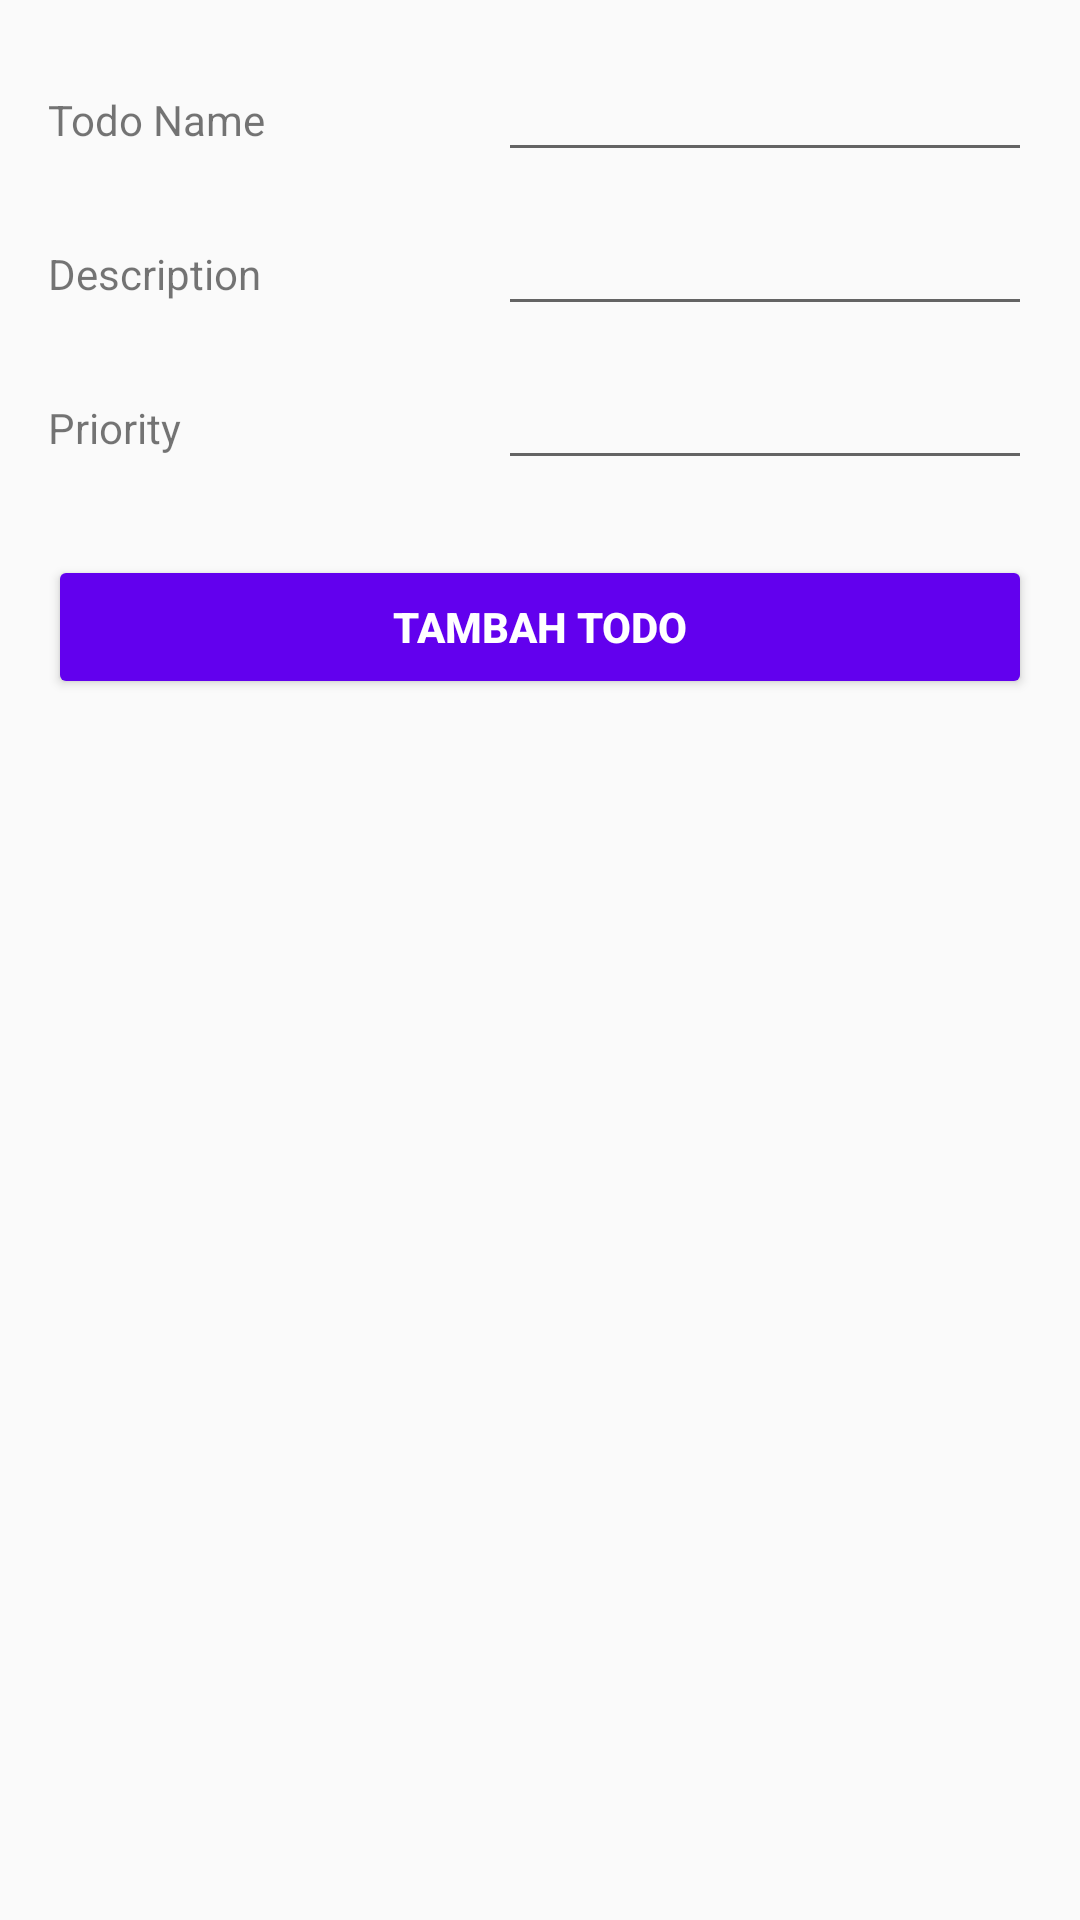

Layout XML and referenced resources for this Android screen:
<!-- AndroidManifest.xml: application theme AppTheme -->
<!-- res/layout/activity_add_to_do.xml -->
<?xml version="1.0" encoding="utf-8"?>
<android.support.design.widget.CoordinatorLayout xmlns:android="http://schemas.android.com/apk/res/android"

    xmlns:app="http://schemas.android.com/apk/res-auto"

    xmlns:tools="http://schemas.android.com/tools"

    android:layout_width="match_parent"

    android:layout_height="match_parent"

    android:orientation="vertical"

    android:padding="16dp"

    tools:context="com.example.anggi.anggi_priatna_1202150042_modul5.AdderToDo">



    <LinearLayout

        android:layout_width="match_parent"

        android:layout_height="wrap_content"

        android:orientation="vertical">



        <LinearLayout

            android:layout_width="match_parent"

            android:layout_height="wrap_content"

            android:orientation="horizontal">



            <TextView

                android:layout_width="150dp"

                android:layout_height="wrap_content"

                android:text="Todo Name" />



            <EditText

                android:id="@+id/editTodo"

                android:layout_width="match_parent"

                android:layout_height="wrap_content"

                android:inputType="text" />

        </LinearLayout>



        <LinearLayout

            android:layout_width="match_parent"

            android:layout_height="wrap_content"

            android:layout_marginTop="10dp"

            android:orientation="horizontal">



            <TextView

                android:layout_width="150dp"

                android:layout_height="wrap_content"

                android:text="Description" />



            <EditText

                android:id="@+id/editDesc"

                android:layout_width="match_parent"

                android:layout_height="wrap_content"

                android:inputType="text" />

        </LinearLayout>



        <LinearLayout

            android:layout_width="match_parent"

            android:layout_height="wrap_content"

            android:layout_marginTop="10dp"

            android:orientation="horizontal">



            <TextView

                android:layout_width="150dp"

                android:layout_height="wrap_content"

                android:text="Priority" />



            <EditText

                android:id="@+id/editPriority"

                android:layout_width="match_parent"

                android:layout_height="wrap_content"

                android:inputType="number" />

        </LinearLayout>



        <Button

            android:onClick="tambah"

            android:id="@+id/buttonTambah"

            android:layout_width="match_parent"

            android:layout_height="wrap_content"

            android:layout_marginTop="25dp"

            android:backgroundTint="@color/colorPrimary"

            android:text="Tambah Todo"

            android:textColor="@color/white"

            android:textStyle="bold" />

    </LinearLayout>

</android.support.design.widget.CoordinatorLayout>
<!-- resources referenced by this layout -->
<resources>
  <style name="AppTheme" parent="Theme.AppCompat.Light.DarkActionBar">
          
          <item name="colorPrimary">@color/colorPrimary</item>
          <item name="colorPrimaryDark">@color/colorPrimaryDark</item>
          <item name="colorAccent">@color/colorAccent</item>
      </style>
  <!-- not gathered from this repository: default colours our renderer supplied (Android Studio template values) -->
  <color name="white">#FFFFFFFF</color>
  <color name="colorPrimary">#FF6200EE</color>
  <color name="colorPrimaryDark">#FF3700B3</color>
  <color name="colorAccent">#FF03DAC5</color>
</resources>
